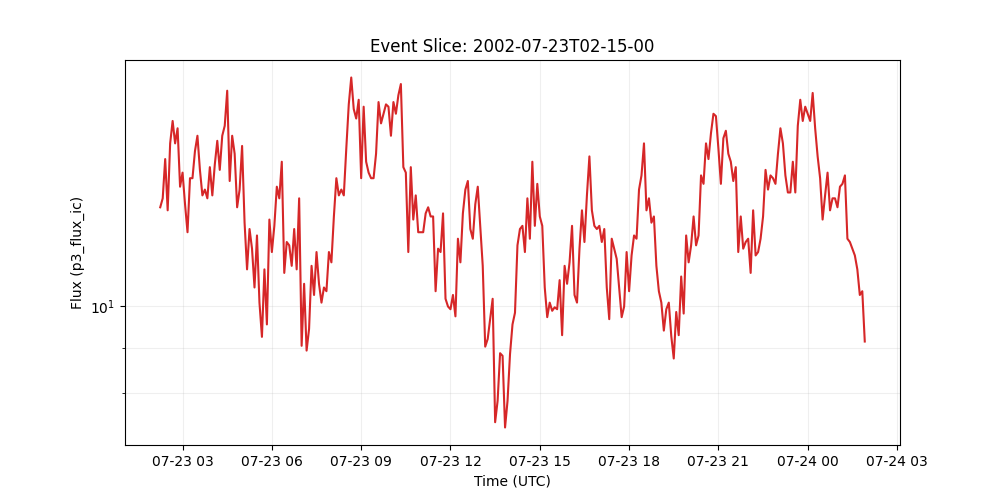

Data behind this chart, as committed beside it:
time_tag, p3_flux_ic
2002-07-23 02:15:00, 12.9
2002-07-23 02:20:00, 13.2
2002-07-23 02:25:00, 14.6
2002-07-23 02:30:00, 12.8
2002-07-23 02:35:00, 15.2
2002-07-23 02:40:00, 16.1
2002-07-23 02:45:00, 15.2
2002-07-23 02:50:00, 15.8
2002-07-23 02:55:00, 13.6
2002-07-23 03:00:00, 14.1
2002-07-23 03:05:00, 13.0
2002-07-23 03:10:00, 12.1
2002-07-23 03:15:00, 13.9
2002-07-23 03:20:00, 13.9
2002-07-23 03:25:00, 14.9
2002-07-23 03:30:00, 15.5
2002-07-23 03:35:00, 14.2
2002-07-23 03:40:00, 13.3
2002-07-23 03:45:00, 13.5
2002-07-23 03:50:00, 13.2
2002-07-23 03:55:00, 14.3
2002-07-23 04:00:00, 13.3
2002-07-23 04:05:00, 14.4
2002-07-23 04:10:00, 15.3
2002-07-23 04:15:00, 14.2
2002-07-23 04:20:00, 15.5
2002-07-23 04:25:00, 15.9
2002-07-23 04:30:00, 17.4
2002-07-23 04:35:00, 13.8
2002-07-23 04:40:00, 15.5
2002-07-23 04:45:00, 14.8
2002-07-23 04:50:00, 12.9
2002-07-23 04:55:00, 13.5
2002-07-23 05:00:00, 15.1
2002-07-23 05:05:00, 12.4
2002-07-23 05:10:00, 11.0
2002-07-23 05:15:00, 12.2
2002-07-23 05:20:00, 11.6
2002-07-23 05:25:00, 10.5
2002-07-23 05:30:00, 12.0
2002-07-23 05:35:00, 10.1
2002-07-23 05:40:00, 9.25
2002-07-23 05:45:00, 11.0
2002-07-23 05:50:00, 9.55
2002-07-23 05:55:00, 12.5
2002-07-23 06:00:00, 11.5
2002-07-23 06:05:00, 12.3
2002-07-23 06:10:00, 13.6
2002-07-23 06:15:00, 13.2
2002-07-23 06:20:00, 14.5
2002-07-23 06:25:00, 10.9
2002-07-23 06:30:00, 11.8
2002-07-23 06:35:00, 11.7
2002-07-23 06:40:00, 11.1
2002-07-23 06:45:00, 12.2
2002-07-23 06:50:00, 11.0
2002-07-23 06:55:00, 13.2
2002-07-23 07:00:00, 9.04
2002-07-23 07:05:00, 10.6
2002-07-23 07:10:00, 8.93
... 225 more rows
